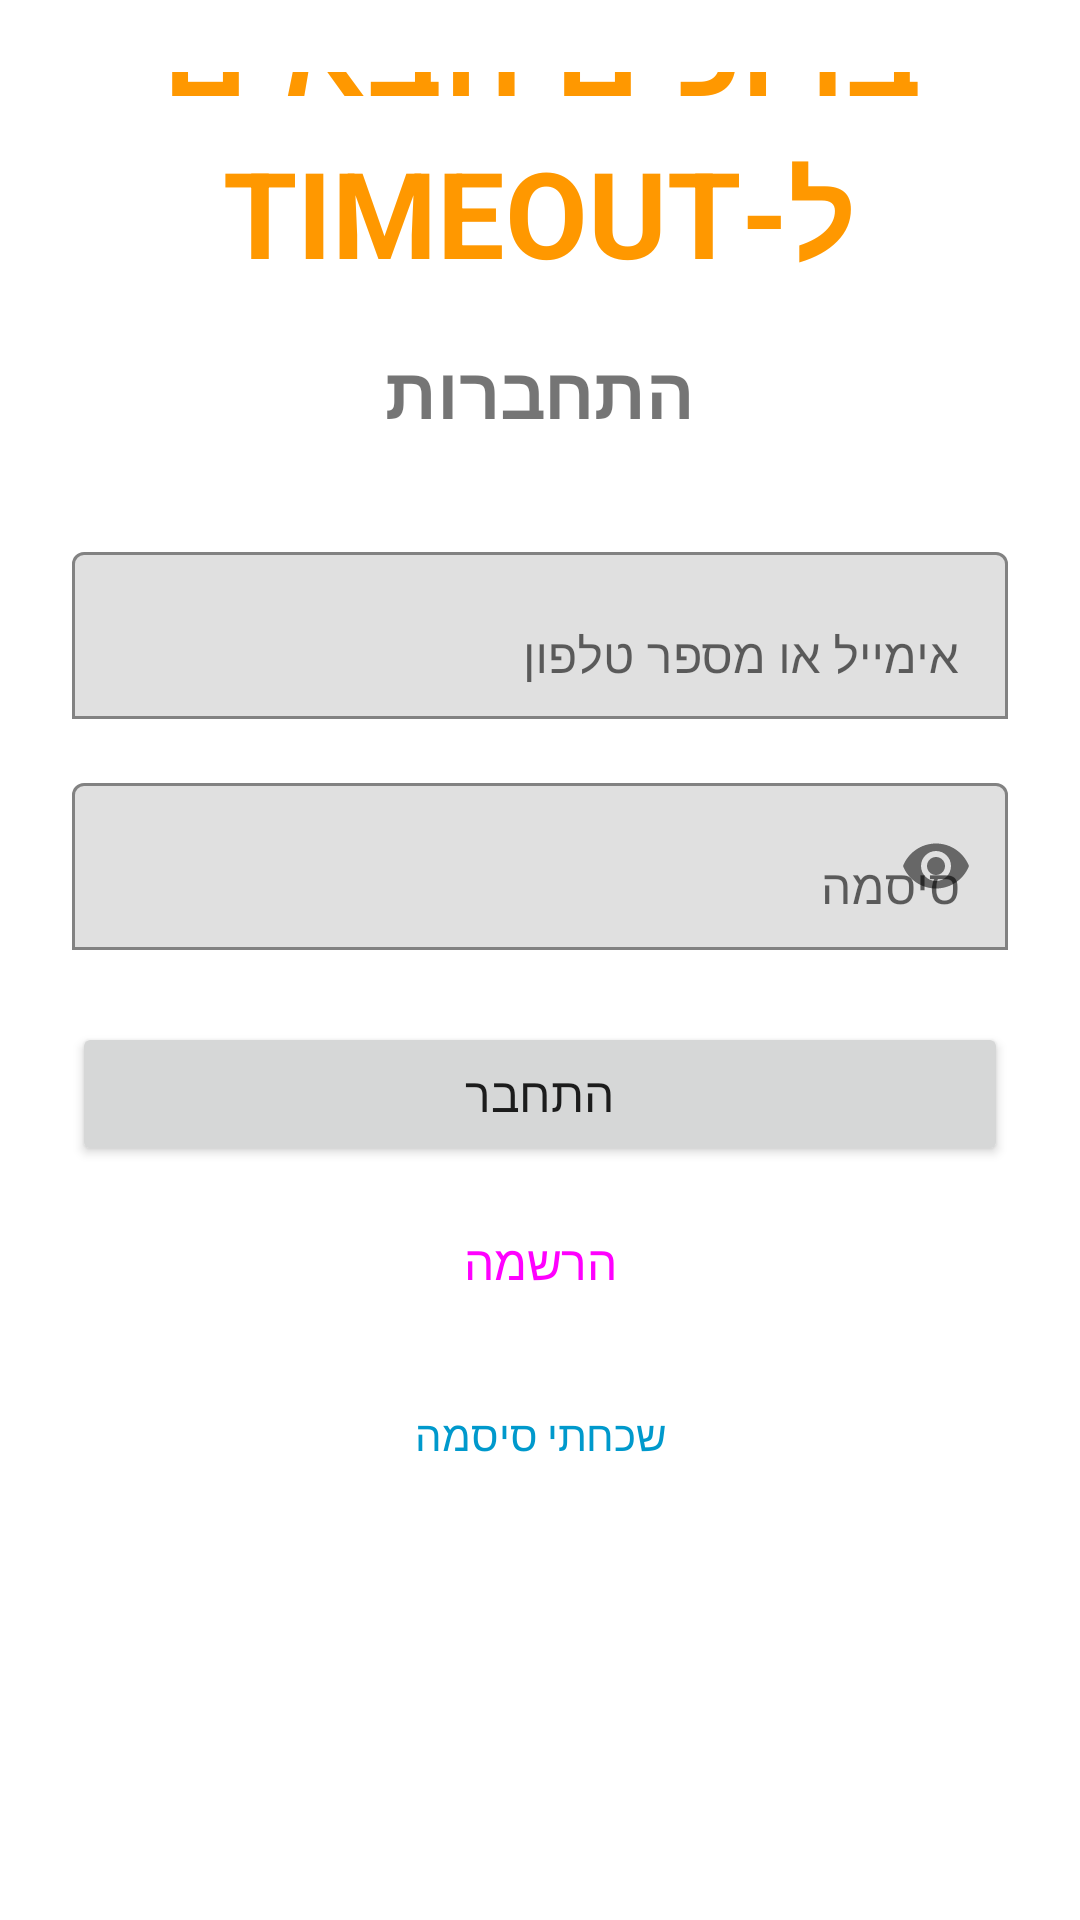

The Android layout XML behind this screen, and the referenced resources:
<!-- AndroidManifest.xml: application theme AppTheme -->
<!-- res/layout/fragment_login.xml -->
<?xml version="1.0" encoding="utf-8"?>
<LinearLayout xmlns:android="http://schemas.android.com/apk/res/android"
    xmlns:app="http://schemas.android.com/apk/res-auto"
    android:layout_width="match_parent"
    android:layout_height="match_parent"
    android:orientation="vertical"
    android:background="@android:color/white">

    <LinearLayout
        android:layout_width="match_parent"
        android:layout_height="0dp"
        android:layout_weight="1"
        android:orientation="vertical"
        android:padding="24dp"
        android:gravity="center">

    <TextView
        android:layout_width="match_parent"
        android:layout_height="wrap_content"
        android:text="ברוכים הבאים ל-TIMEOUT"
        android:textSize="40sp"
        android:textStyle="bold"
        android:textColor="#FF9800"
        android:gravity="center"
        android:layout_marginTop="-140dp"
        android:layout_marginBottom="16dp" />

    <TextView
        android:layout_width="match_parent"
        android:layout_height="wrap_content"
        android:text="התחברות"
        android:textSize="24sp"
        android:textStyle="bold"
        android:gravity="center"
        android:layout_marginBottom="32dp" />

    <com.google.android.material.textfield.TextInputLayout
        android:layout_width="match_parent"
        android:layout_height="wrap_content"
        android:layout_marginBottom="16dp"
        app:boxBackgroundMode="outline">

        <com.google.android.material.textfield.TextInputEditText
            android:id="@+id/emailEditText"
            android:layout_width="match_parent"
            android:layout_height="wrap_content"
            android:hint="אימייל או מספר טלפון"
            android:inputType="text" />
    </com.google.android.material.textfield.TextInputLayout>

    <com.google.android.material.textfield.TextInputLayout
        android:layout_width="match_parent"
        android:layout_height="wrap_content"
        android:layout_marginBottom="24dp"
        app:boxBackgroundMode="outline"
        app:passwordToggleEnabled="true">

        <com.google.android.material.textfield.TextInputEditText
            android:id="@+id/passwordEditText"
            android:layout_width="match_parent"
            android:layout_height="wrap_content"
            android:hint="סיסמה"
            android:inputType="textPassword" />
    </com.google.android.material.textfield.TextInputLayout>

    <Button
        android:id="@+id/loginButton"
        android:layout_width="match_parent"
        android:layout_height="wrap_content"
        android:text="התחבר"
        android:textSize="16sp"
        android:padding="12dp" />

    <Button
        android:id="@+id/registerButton"
        android:layout_width="match_parent"
        android:layout_height="wrap_content"
        android:text="הרשמה"
        android:textSize="16sp"
        android:padding="12dp"
        android:layout_marginTop="8dp"
        style="@style/Widget.Material3.Button.OutlinedButton" />

    <TextView
        android:id="@+id/forgotPasswordTextView"
        android:layout_width="wrap_content"
        android:layout_height="wrap_content"
        android:text="שכחתי סיסמה"
        android:textSize="14sp"
        android:textColor="@android:color/holo_blue_dark"
        android:layout_marginTop="16dp"
        android:clickable="true"
        android:focusable="true"
        android:padding="8dp" />

    <ProgressBar
        android:id="@+id/progressBar"
        android:layout_width="wrap_content"
        android:layout_height="wrap_content"
        android:layout_marginTop="24dp"
        android:visibility="gone" />

    </LinearLayout>

</LinearLayout>
<!-- resources referenced by this layout -->
<resources>
  <style name="AppTheme" parent="Theme.MaterialComponents.Light.NoActionBar">
          
          <item name="colorPrimary">@color/purple_500</item>
          <item name="colorPrimaryVariant">@color/purple_700</item>
          <item name="colorOnPrimary">@color/white</item>
          <item name="colorSecondary">@color/teal_200</item>
          <item name="colorSecondaryVariant">@color/teal_700</item>
          <item name="colorOnSecondary">@color/black</item>
          
          <item name="android:statusBarColor">@color/status_bar_grey</item>
          <item name="android:windowLightStatusBar">false</item>
      </style>
  <color name="purple_500">#FF6200EE</color>
  <color name="purple_700">#FF3700B3</color>
  <color name="white">#FFFFFFFF</color>
  <color name="teal_200">#FF03DAC5</color>
  <color name="teal_700">#FF018786</color>
  <color name="black">#FF000000</color>
  <color name="status_bar_grey">#FF616161</color>
</resources>
